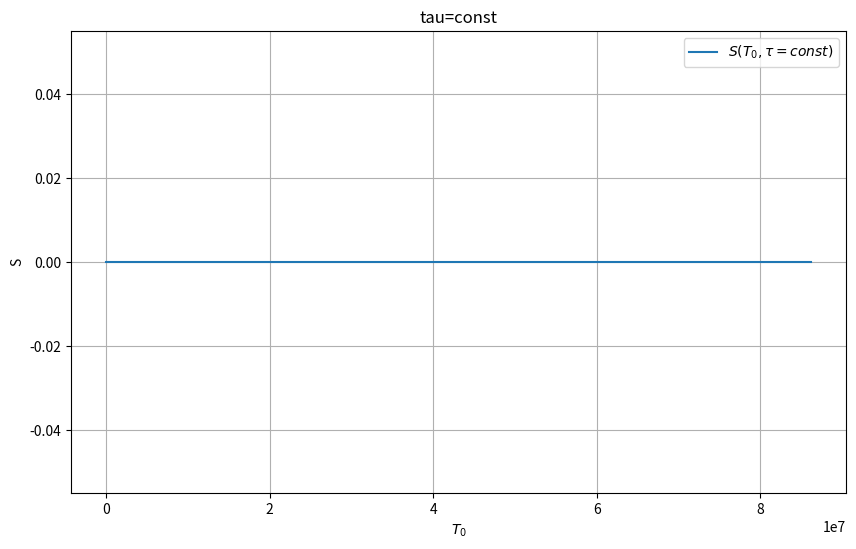
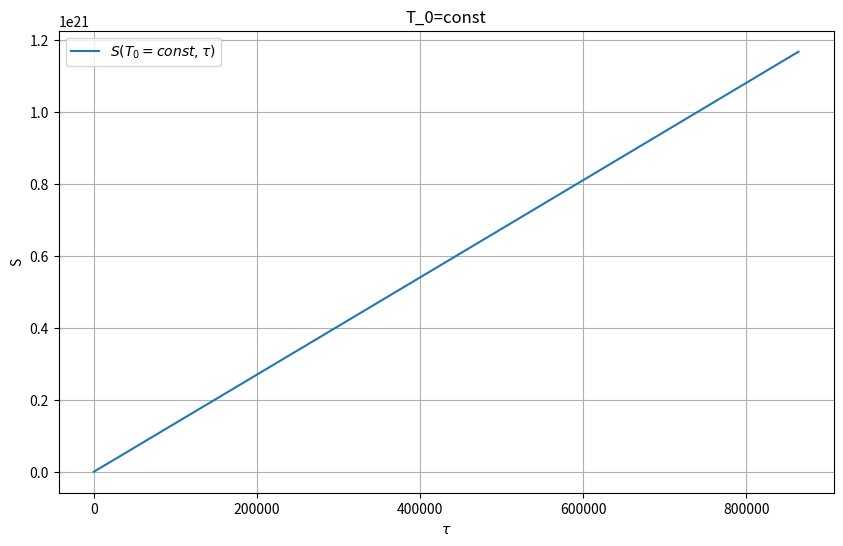
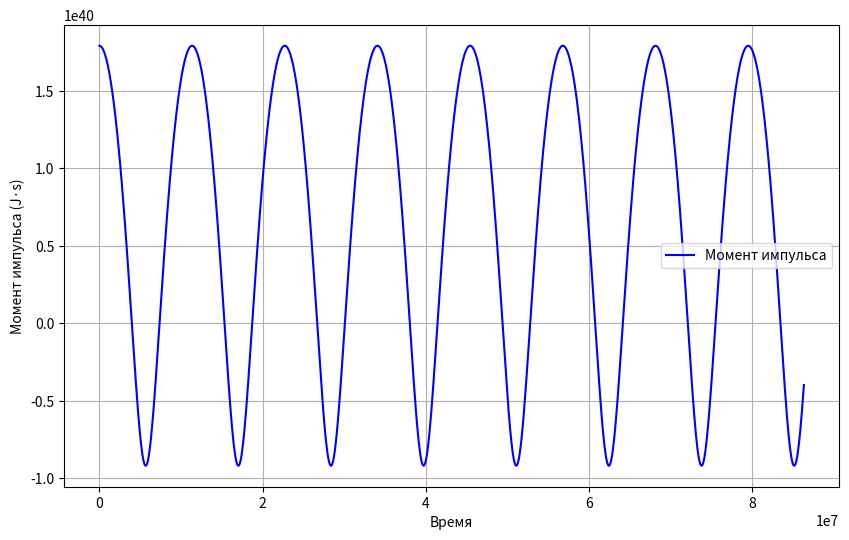
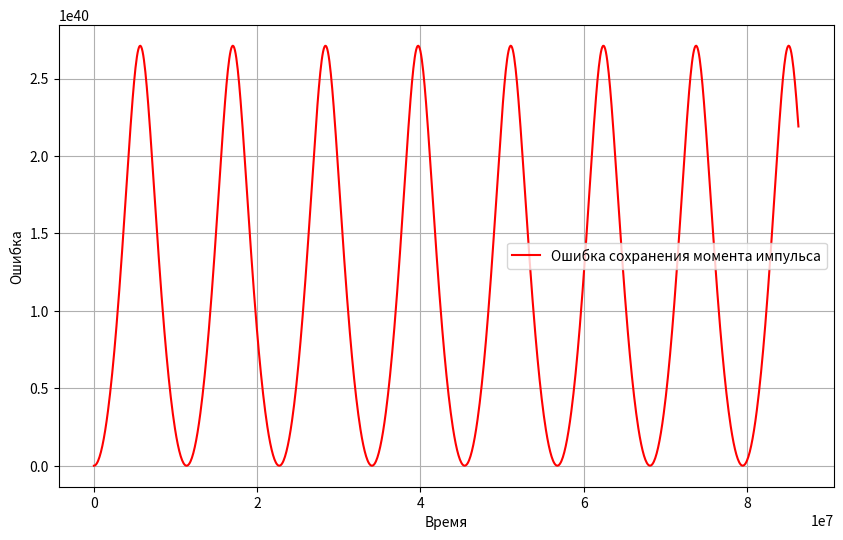

Source code (Python) for these figures, in order:
import numpy as np
import matplotlib.pyplot as plt

G = 6.67430e-11

def planet2D(x_0, y_0, vx_0, vy_0, Mc, m, dt, N):
    r = np.zeros((N, 3))  
    t = np.zeros(N)       

    r[0] = [x_0, y_0, 0]  
    v = np.array([vx_0, vy_0, 0])  
    t[0] = 0  

    for i in range(1, N):
        r_norm = np.linalg.norm(r[i - 1])
        a = -G * Mc * r[i - 1] / r_norm**3

        r[i] = r[i - 1] + v * dt + 0.5 * a * dt**2

        r_norm_new = np.linalg.norm(r[i])
        a_new = -G * Mc * r[i] / r_norm_new**3

        v += 0.5 * (a + a_new) * dt

        t[i] = t[i - 1] + dt

    return r, t

x_0 = 1.0e11 
y_0 = 0.0     
vx_0 = 0.0    
vy_0 = 3.0e4  
Mc = 1.989e30  
m = 5.972e24   
dt = 86400     
N = 1000      


r, t = planet2D(x_0, y_0, vx_0, vy_0, Mc, m, dt, N)

def area(R, t, T_0, tau):
    idx_start = np.searchsorted(t, T_0)
    idx_end = np.searchsorted(t, T_0 + tau)

    R_segment = R[idx_start:idx_end]
    t_segment = t[idx_start:idx_end]

    total_area = 0

    for i in range(1, len(R_segment)):
        r1 = R_segment[i - 1]
        r2 = R_segment[i]
        cos_theta = np.dot(r1,r2)/(np.linalg.norm(r1)*np.linalg.norm(r2))
        cos_theta = np.clip(cos_theta, -1.0, 1.0)
        theta = np.arccos(cos_theta)
        area_segment = 0.5 * np.linalg.norm(r1)**2 * theta
        total_area += area_segment
    return total_area

def angular_momentum(R, V, m):
    return np.cross(R, V) * m
T_0_vals = np.linspace(0, t[-1] - 86400, 10)  
tau_const = 86400  

S_T0_tau = np.array([area(r, t, T_0, tau_const) for T_0 in T_0_vals])

plt.figure(figsize=(10, 6))
plt.plot(T_0_vals, S_T0_tau, label=r'$S(T_0, \tau=const)$')
plt.xlabel(r'$T_0$')
plt.ylabel('S')
plt.title('tau=const')
plt.grid(True)
plt.legend()
plt.show()

T_0_fixed = 0  
tau_vals = np.linspace(1, 10 * 86400, 10)  

S_T0_const_tau = np.array([area(r, t, T_0_fixed, tau) for tau in tau_vals])

plt.figure(figsize=(10, 6))
plt.plot(tau_vals, S_T0_const_tau, label=r'$S(T_0=const, \tau)$')
plt.xlabel(r'$\tau$')
plt.ylabel('S')
plt.title('T_0=const')
plt.grid(True)
plt.legend()
plt.show()


angular_moments = np.array([angular_momentum(r[i], np.array([vx_0, vy_0, 0]), m) for i in range(N)])

plt.figure(figsize=(10, 6))
plt.plot(t, angular_moments[:, 2], label="Момент импульса", color='blue')
plt.xlabel('Время')
plt.ylabel('Момент импульса (J·s)')
plt.grid(True)
plt.legend()
plt.show()

momentum_error = np.abs(angular_moments[:, 2] - angular_moments[0, 2]) 
plt.figure(figsize=(10, 6))
plt.plot(t, momentum_error, label='Ошибка сохранения момента импульса', color='red')
plt.xlabel('Время')
plt.ylabel('Ошибка')
plt.grid(True)
plt.legend()
plt.show()
